Run: headless pygame with SDL's dummy video driver; simulated clock (each Clock.tick advances the game by its frame time, no real sleeping); random seed 0; keys injected as events and as key.get_pressed() state; no mouse input.
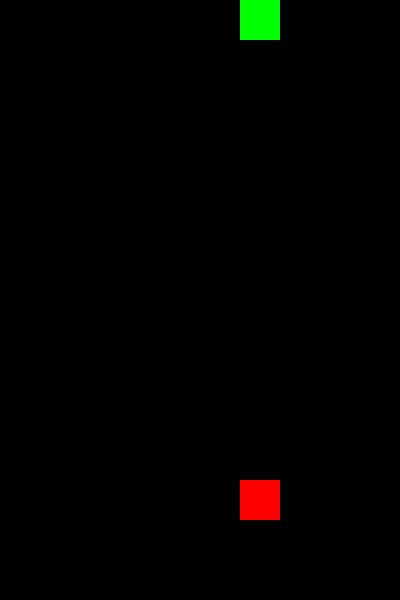
Frame 1 of 4 · flips 1–60 · no input
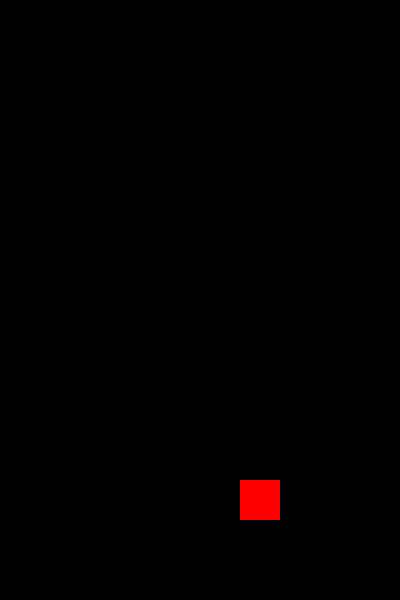
Frame 2 of 4 · flips 61–180 · tapped SPACE, RETURN · held RIGHT (→), D
Frame 3 of 4 · flips 181–300 · held DOWN (↓), S · screen unchanged from frame 2, image omitted
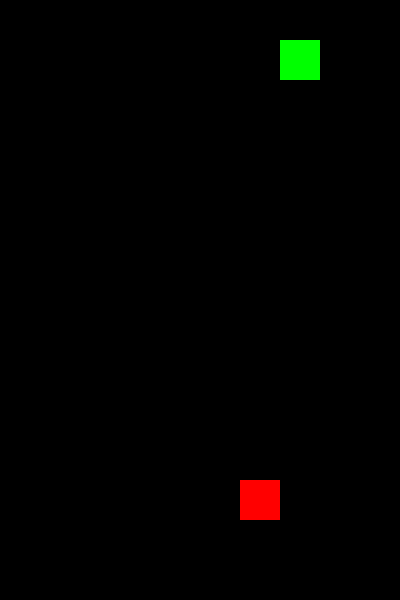
Frame 4 of 4 · flips 301–420 · held LEFT (←), A, UP (↑), W

The pygame program that drew these frames:

import pygame
import sys
import random

class Food():
    def __init__(self):
        self.x = random.randrange(0,10)
        self.y = random.randrange(0,15)
    def draw_food(self):
        food = pygame.Rect(self.x * cellule,self.y * cellule,cellule,cellule)
        pygame.draw.rect(screen,pygame.Color("red"),food)

class Player():
    def __init__(self):
        self.x = random.randrange(0,10)
        self.y = random.randrange(0, 15)
    def draw_player(self):
        player = pygame.Rect(self.x * cellule,self.y * cellule,cellule,cellule)
        pygame.draw.rect(screen,pygame.Color("green"),player)
    def move_player(self):
        pressed = pygame.key.get_pressed()
        if pressed[pygame.K_LEFT]:
            self.x -=1
        if pressed[pygame.K_RIGHT]:
            self.x +=1
        if pressed[pygame.K_UP]:
            self.y -=1
        if pressed[pygame.K_DOWN]:
            self.y +=1


ligne = ( 10 )
colonne = ( 15 )
cellule = ( 40 )

pygame.init()

screen = pygame.display.set_mode((400,600))
pygame.display.set_caption("Snake de golmon V1")

FPS = pygame.time.Clock()

food = Food()
player = Player()

def show_grid():
    for i in range(0,ligne):
        for j in range(0,colonne):
            grille = pygame.Rect(i * cellule,j * cellule,cellule,cellule)
            pygame.draw.rect(screen,pygame.Color("black"),grille,width=0)

while True:
    for event in pygame.event.get():
        if event.type == pygame.QUIT:
            pygame.quit()
            sys.exit()

    screen.fill("white")
    show_grid()
    food.draw_food()
    player.draw_player()
    player.move_player()
    pygame.display.flip()
    FPS.tick(10)
